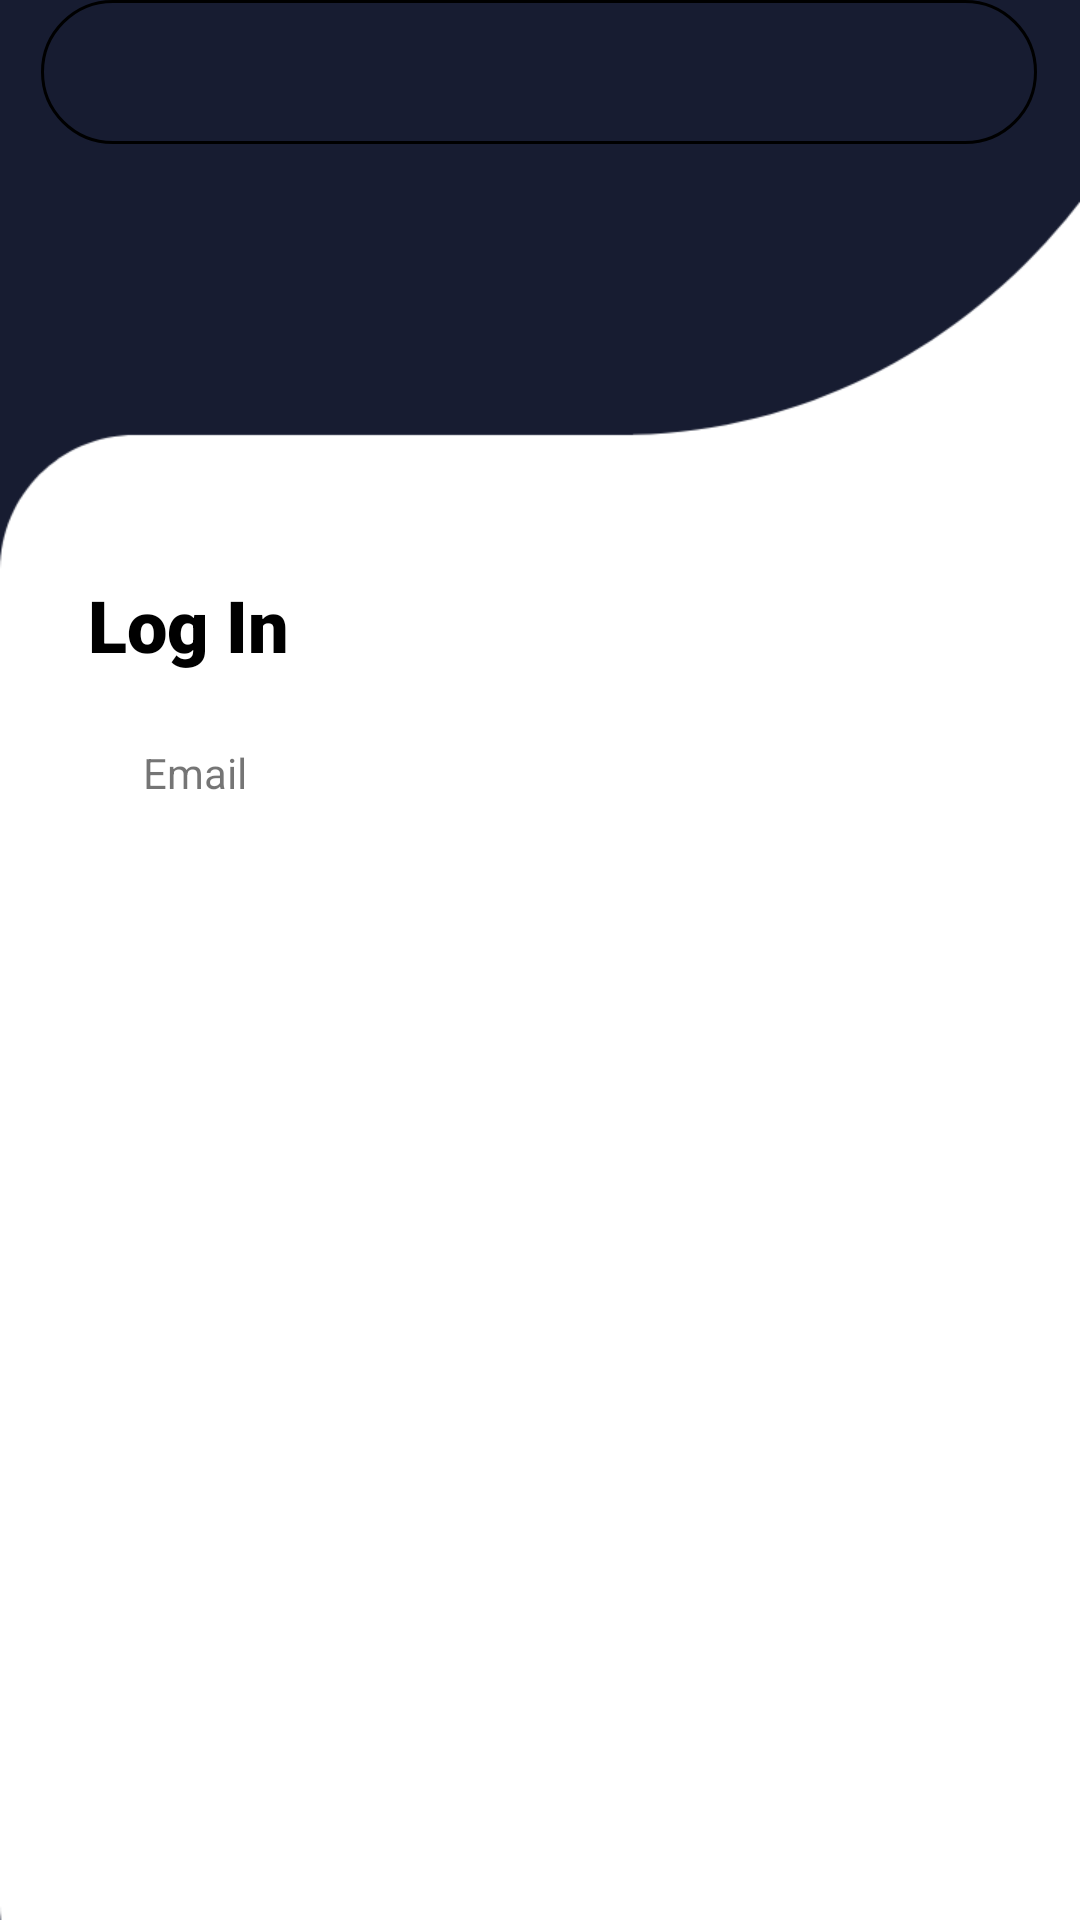

Layout XML and referenced resources for this Android screen:
<!-- AndroidManifest.xml: application theme Theme.TurnApp -->
<!-- res/layout/activity_login.xml -->
<?xml version="1.0" encoding="utf-8"?>
<androidx.constraintlayout.widget.ConstraintLayout xmlns:android="http://schemas.android.com/apk/res/android"
    xmlns:app="http://schemas.android.com/apk/res-auto"
    xmlns:tools="http://schemas.android.com/tools"
    android:layout_width="match_parent"
    android:layout_height="match_parent"
    android:background="@drawable/bk_loguin"
    tools:context=".LoginActivity">

    <androidx.constraintlayout.widget.ConstraintLayout
        android:layout_width="match_parent"
        android:layout_height="match_parent"
        tools:layout_editor_absoluteX="0dp"
        tools:layout_editor_absoluteY="0dp">

        <TextView
            android:id="@+id/textView"
            android:layout_width="86dp"
            android:layout_height="36dp"
            android:layout_marginTop="192dp"
            android:fontFamily="sans-serif-black"
            android:text="Log In"
            android:textColor="#000000"
            android:textSize="24sp"
            app:layout_constraintEnd_toEndOf="parent"
            app:layout_constraintHorizontal_bias="0.107"
            app:layout_constraintStart_toStartOf="parent"
            app:layout_constraintTop_toTopOf="parent" />

        <EditText
            android:id="@+id/editTextTextEmailAddress"
            android:layout_width="332dp"
            android:layout_height="48dp"
            android:background="@drawable/stylo_borde_edittext"
            android:ems="10"
            android:inputType="textEmailAddress"
            app:layout_constraintEnd_toEndOf="parent"
            app:layout_constraintHorizontal_bias="0.493"
            app:layout_constraintStart_toStartOf="parent"
            tools:ignore="MissingConstraints"
            tools:layout_editor_absoluteY="261dp" />

        <TextView
            android:id="@+id/textView2"
            android:layout_width="103dp"
            android:layout_height="23dp"
            android:layout_marginTop="20dp"
            android:background="@color/white"
            android:text="Email"
            app:layout_constraintBottom_toTopOf="@+id/editTextTextEmailAddress"
            app:layout_constraintEnd_toEndOf="parent"
            app:layout_constraintHorizontal_bias="0.185"
            app:layout_constraintStart_toStartOf="parent"
            app:layout_constraintTop_toBottomOf="@+id/textView"
            app:layout_constraintVertical_bias="0.0" />
    </androidx.constraintlayout.widget.ConstraintLayout>
</androidx.constraintlayout.widget.ConstraintLayout>
<!-- resources referenced by this layout -->
<resources>
  <color name="white">#FFFFFFFF</color>
  <!-- drawable bk_loguin: png bitmap (drawable, 5461 bytes) -->
  <!-- drawable stylo_borde_edittext (drawable) -->
  <?xml version="1.0" encoding="utf-8"?>
  <shape xmlns:android="http://schemas.android.com/apk/res/android" android:shape="rectangle">
  
      <stroke android:width="1sp"
         android:color="@color/black"/>
      <padding android:bottom="10sp"
          android:left="10sp"
          android:right="10sp"
          android:top="10sp" />
      <corners android:radius="30dp" />
  
  </shape>
  <style name="Theme.TurnApp" parent="Theme.MaterialComponents.DayNight.DarkActionBar">
          
          <item name="colorPrimary">@color/purple_500</item>
          <item name="colorPrimaryVariant">@color/purple_700</item>
          <item name="colorOnPrimary">@color/white</item>
          
          <item name="colorSecondary">@color/teal_200</item>
          <item name="colorSecondaryVariant">@color/teal_700</item>
          <item name="colorOnSecondary">@color/black</item>
          
          <item name="android:statusBarColor" tools:targetApi="l">?attr/colorPrimaryVariant</item>
          
      </style>
  <color name="black">#FF000000</color>
  <color name="purple_500">#FF6200EE</color>
  <color name="purple_700">#FF3700B3</color>
  <color name="teal_200">#FF03DAC5</color>
  <color name="teal_700">#FF018786</color>
</resources>
